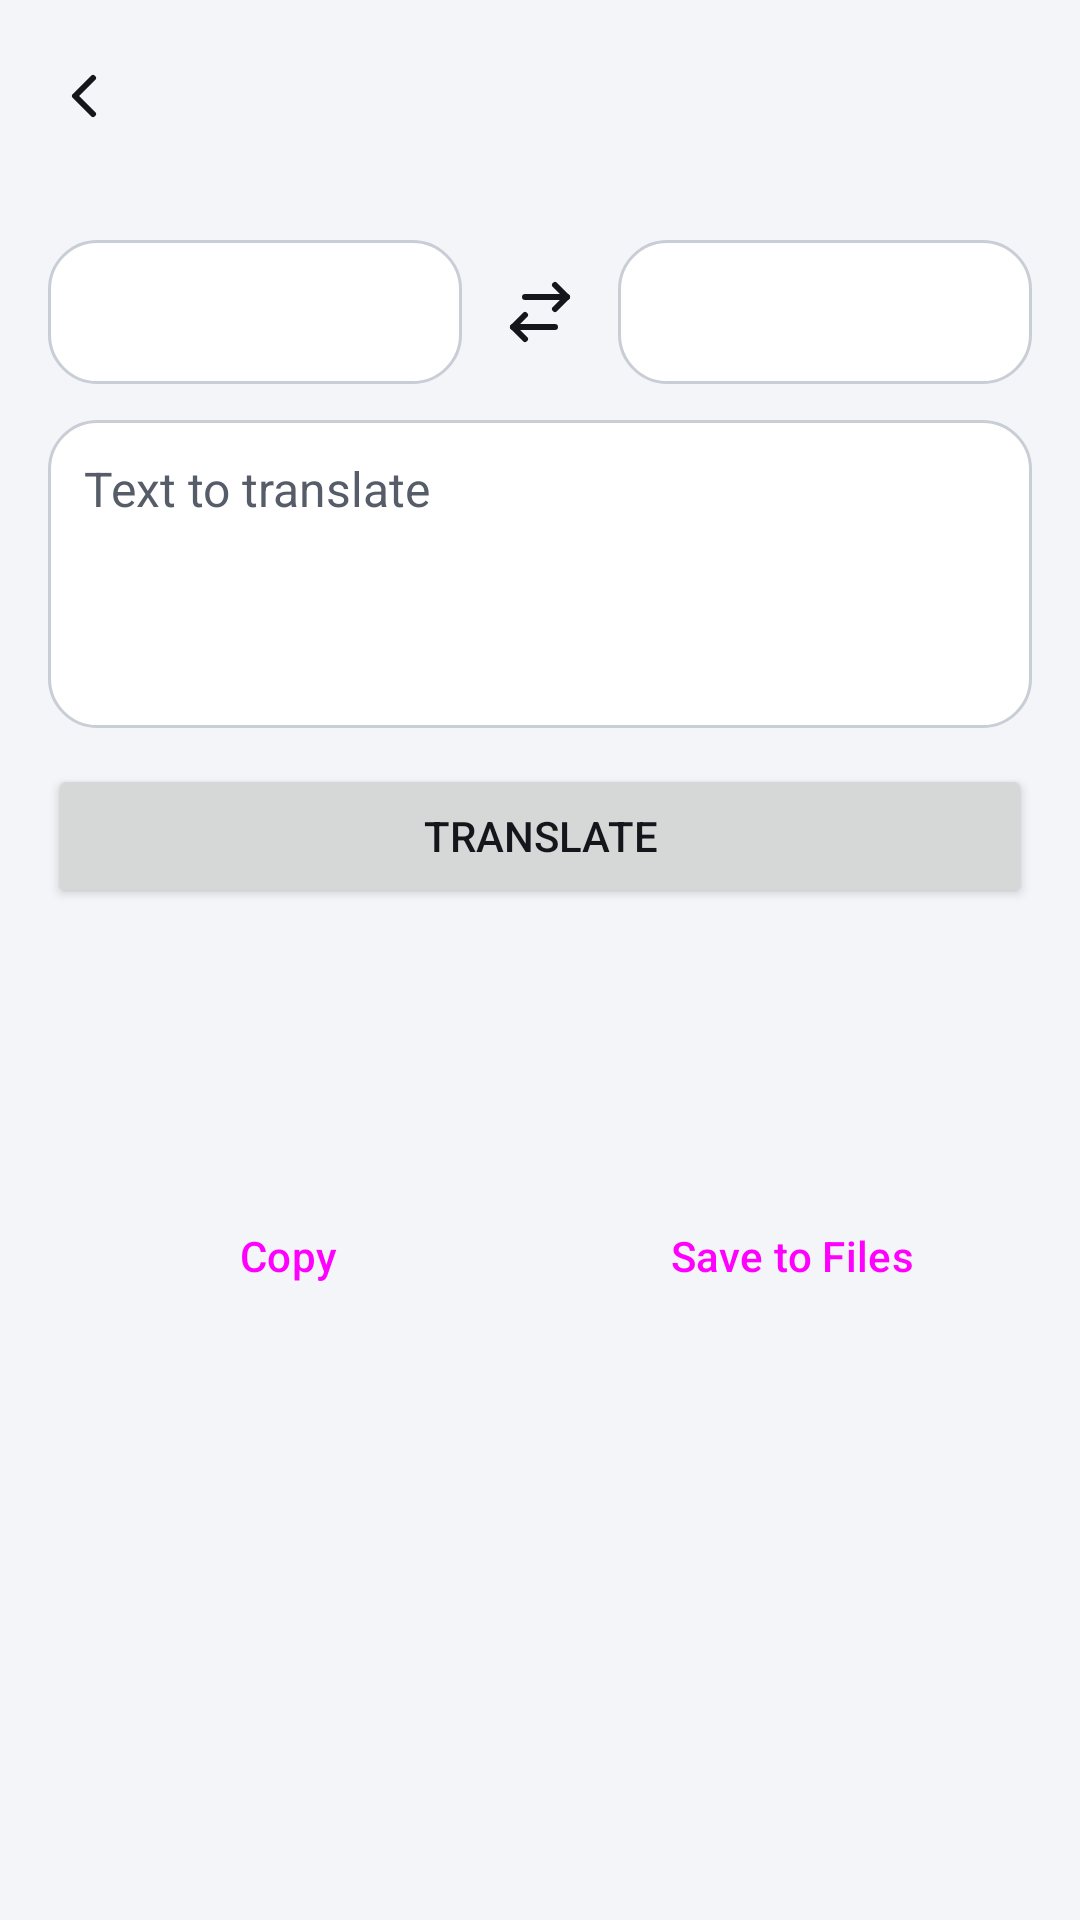

Android layout source for this screen:
<!-- AndroidManifest.xml: application theme Theme.FaisalAI.Classic -->
<!-- res/layout/activity_translate.xml -->
<?xml version="1.0" encoding="utf-8"?>
<LinearLayout xmlns:android="http://schemas.android.com/apk/res/android" xmlns:app="http://schemas.android.com/apk/res-auto"
    android:layout_width="match_parent" android:layout_height="match_parent"
    android:orientation="vertical" android:background="?attr/colBg">
    <include layout="@layout/bar" />
    <ScrollView android:layout_width="match_parent" android:layout_height="match_parent">
        <LinearLayout android:layout_width="match_parent" android:layout_height="wrap_content"
            android:orientation="vertical" android:padding="16dp">

            <LinearLayout android:layout_width="match_parent" android:layout_height="wrap_content" android:orientation="horizontal" android:gravity="center_vertical">
                <Spinner android:id="@+id/from" android:layout_width="0dp" android:layout_height="48dp" android:layout_weight="1" android:background="@drawable/bg_field" />
                <ImageButton android:id="@+id/swap" android:layout_width="44dp" android:layout_height="44dp" android:layout_marginStart="4dp" android:layout_marginEnd="4dp"
                    android:background="?attr/selectableItemBackgroundBorderless" android:src="@drawable/ic_swap" android:contentDescription="@string/swap" />
                <Spinner android:id="@+id/to" android:layout_width="0dp" android:layout_height="48dp" android:layout_weight="1" android:background="@drawable/bg_field" />
            </LinearLayout>
            <EditText android:id="@+id/input" android:layout_width="match_parent" android:layout_height="wrap_content" android:layout_marginTop="12dp"
                android:minLines="4" android:gravity="top|start" android:background="@drawable/bg_field" android:padding="12dp"
                android:hint="@string/tr_hint" android:textColor="?attr/colFg" android:textSize="16sp"
                android:inputType="textMultiLine" android:importantForAutofill="no" />
            <Button android:id="@+id/go" android:layout_width="match_parent" android:layout_height="wrap_content" android:layout_marginTop="12dp" android:text="@string/translate" />

            <TextView android:id="@+id/out" android:layout_width="match_parent" android:layout_height="wrap_content"
                android:layout_marginTop="12dp" android:minHeight="72dp" android:padding="12dp"
                android:background="@drawable/bg_bot" android:textColor="?attr/colFg" android:textSize="16sp" android:textIsSelectable="true" />
            <LinearLayout android:layout_width="match_parent" android:layout_height="wrap_content" android:layout_marginTop="8dp" android:orientation="horizontal">
                <Button android:id="@+id/btnCopy" style="@style/Widget.Material3.Button.OutlinedButton" android:layout_width="0dp" android:layout_height="wrap_content" android:layout_weight="1" android:text="@string/copy" />
                <Button android:id="@+id/btnSave" style="@style/Widget.Material3.Button.OutlinedButton" android:layout_width="0dp" android:layout_height="wrap_content" android:layout_weight="1" android:layout_marginStart="8dp" android:text="@string/save_files" />
            </LinearLayout>

        </LinearLayout>
    </ScrollView>
</LinearLayout>
<!-- res/layout/bar.xml (included above) -->
<?xml version="1.0" encoding="utf-8"?>
<com.google.android.material.appbar.MaterialToolbar xmlns:android="http://schemas.android.com/apk/res/android" xmlns:app="http://schemas.android.com/apk/res-auto"
    android:id="@+id/bar"
    android:layout_width="match_parent"
    android:layout_height="?attr/actionBarSize"
    android:background="?attr/colBg"
    app:navigationIcon="@drawable/ic_back"
    app:titleTextColor="?attr/colFg" />
<!-- resources referenced by this layout -->
<resources>
  <!-- drawable bg_field (drawable) -->
  <?xml version="1.0" encoding="utf-8"?>
  <shape xmlns:android="http://schemas.android.com/apk/res/android" android:shape="rectangle">
      <solid android:color="?attr/colSurface" />
      <stroke android:width="1dp" android:color="?attr/colLine" />
      <corners android:radius="16dp" />
  </shape>
  <!-- drawable ic_back (drawable) -->
  <?xml version="1.0" encoding="utf-8"?>
  <vector xmlns:android="http://schemas.android.com/apk/res/android"
      android:width="24dp" android:height="24dp" android:viewportWidth="24" android:viewportHeight="24"
      android:tint="?attr/colFg" android:autoMirrored="true">
      <path android:pathData="m15 18-6-6 6-6" android:strokeColor="#FFFFFFFF" android:strokeWidth="2" android:strokeLineCap="round" android:strokeLineJoin="round" android:fillColor="#00000000" />
  </vector>
  <!-- drawable ic_swap (drawable) -->
  <?xml version="1.0" encoding="utf-8"?>
  <vector xmlns:android="http://schemas.android.com/apk/res/android"
      android:width="24dp" android:height="24dp" android:viewportWidth="24" android:viewportHeight="24" android:tint="?attr/colFg">
      <path android:pathData="m17 3 4 4-4 4" android:strokeColor="#FFFFFFFF" android:strokeWidth="2" android:strokeLineCap="round" android:strokeLineJoin="round" android:fillColor="#00000000" />
      <path android:pathData="M21 7H7" android:strokeColor="#FFFFFFFF" android:strokeWidth="2" android:strokeLineCap="round" android:strokeLineJoin="round" android:fillColor="#00000000" />
      <path android:pathData="m7 21-4-4 4-4" android:strokeColor="#FFFFFFFF" android:strokeWidth="2" android:strokeLineCap="round" android:strokeLineJoin="round" android:fillColor="#00000000" />
      <path android:pathData="M3 17h14" android:strokeColor="#FFFFFFFF" android:strokeWidth="2" android:strokeLineCap="round" android:strokeLineJoin="round" android:fillColor="#00000000" />
  </vector>
  <string name="copy">Copy</string>
  <string name="save_files">Save to Files</string>
  <string name="swap">Swap languages</string>
  <string name="tr_hint">Text to translate</string>
  <string name="translate">Translate</string>
  <style name="Theme.FaisalAI.Classic">
          <item name="colBg">@color/bg</item>
          <item name="colSurface">@color/surface</item>
          <item name="colSurface2">@color/surface2</item>
          <item name="colLine">@color/line</item>
          <item name="colFg">@color/fg</item>
          <item name="colMuted">@color/muted</item>
          <item name="colAccent">@color/accent</item>
          <item name="colOnAccent">@color/on_accent</item>
          <item name="colDanger">@color/danger</item>
          <item name="colGlow">#00000000</item>
          <item name="android:windowLightStatusBar">@bool/light_bars</item>
      </style>
  <color name="bg">#F4F5F8</color>
  <color name="surface">#FFFFFF</color>
  <color name="surface2">#E9EBF0</color>
  <color name="line">#C9CDD6</color>
  <color name="fg">#14161B</color>
  <color name="muted">#565C68</color>
  <color name="accent">#0B5FD0</color>
  <color name="on_accent">#FFFFFF</color>
  <color name="danger">#C22A2A</color>
</resources>
